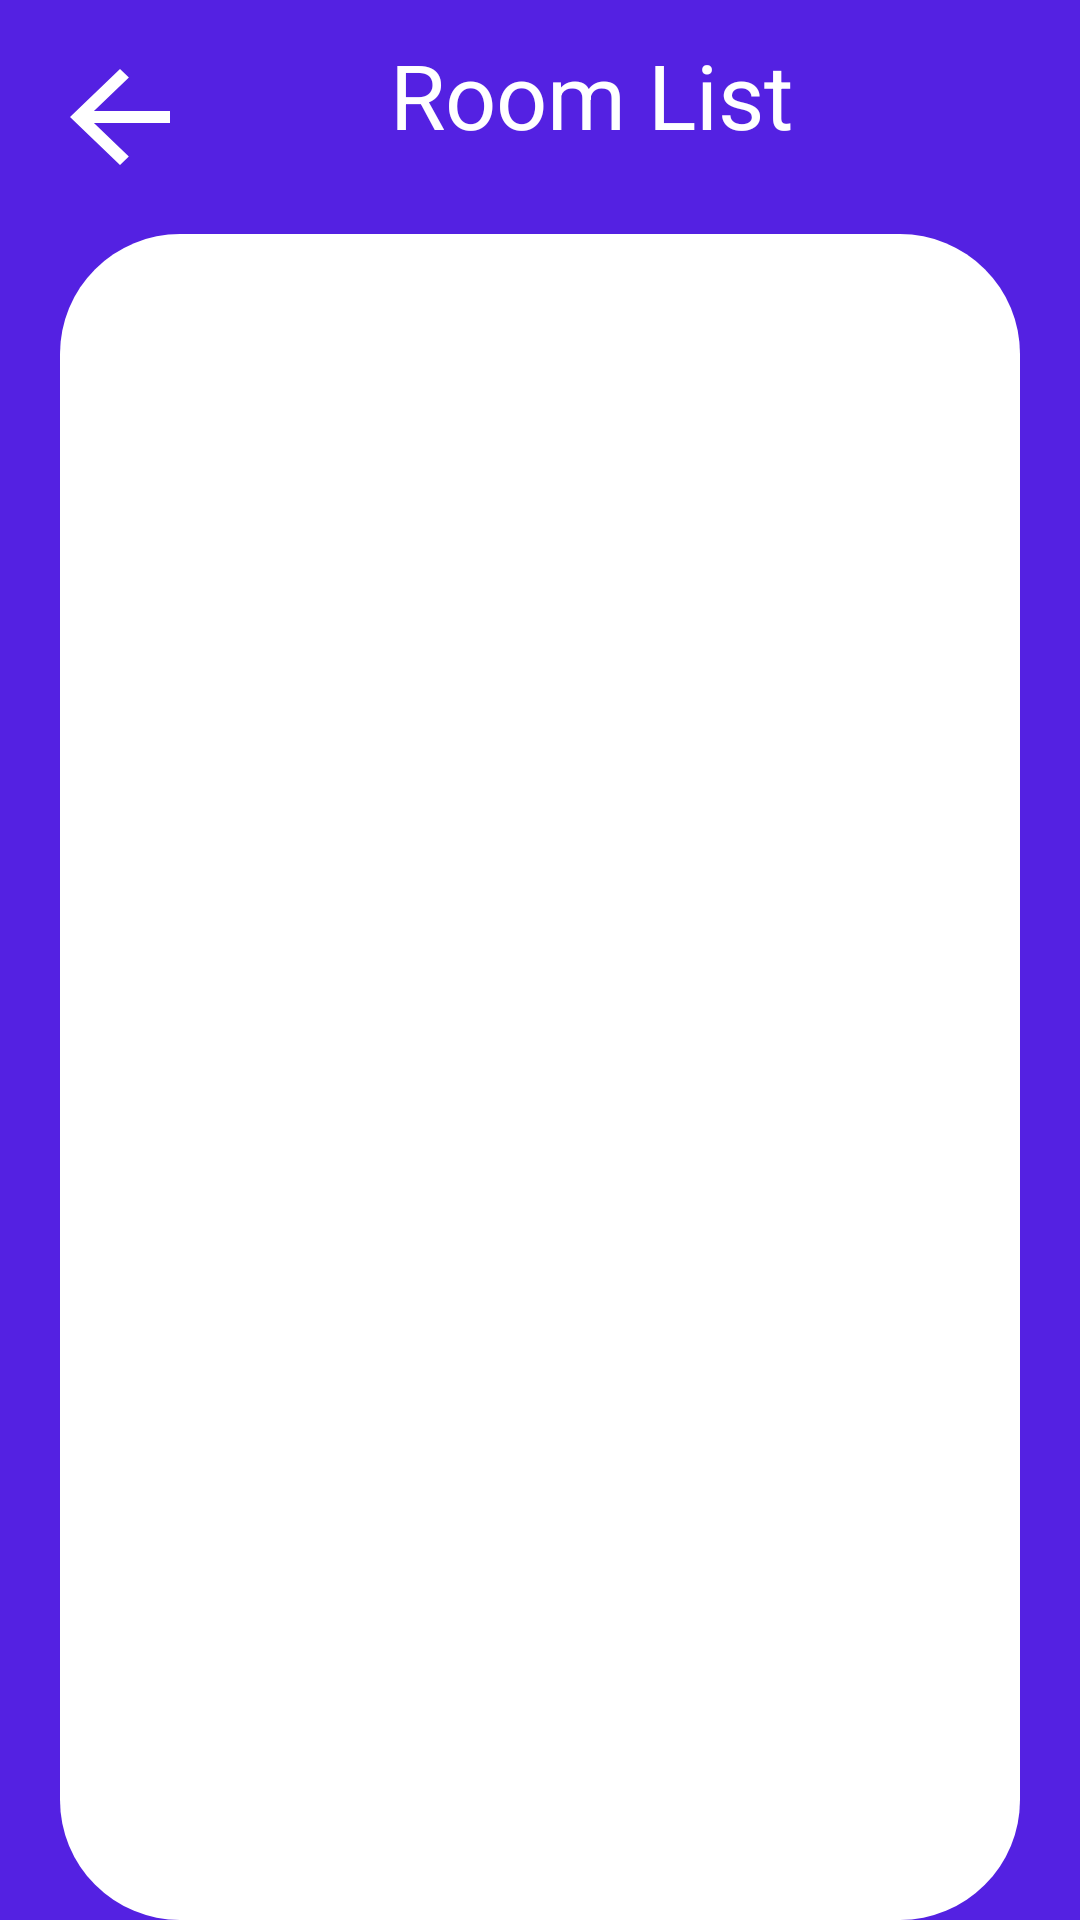

Write the Android layout XML for this screen, with the resource values it uses.
<!-- AndroidManifest.xml: application theme AppTheme -->
<!-- res/layout/activity_available_room_list.xml -->
<?xml version="1.0" encoding="utf-8"?>
<LinearLayout
	xmlns:android="http://schemas.android.com/apk/res/android"
	xmlns:app="http://schemas.android.com/apk/res-auto"
	xmlns:tools="http://schemas.android.com/tools"
	android:layout_width="match_parent"
	android:layout_height="match_parent"
	tools:context=".View.AvailableRoomListActivity"
	android:orientation="vertical"
	android:background="@color/colorPrimary"
	>

	<LinearLayout
		android:layout_width="match_parent"
		android:layout_height="wrap_content"
		android:orientation="horizontal">

		<Button
			android:id="@+id/btnBack"
			android:background="@drawable/black_24dp"
			android:layout_width="50dp"
			android:layout_marginStart="15dp"
			android:layout_marginTop="15dp"
			android:layout_height="wrap_content"
			app:layout_constraintTop_toTopOf="parent"
			app:layout_constraintStart_toStartOf="parent"
			/>

		<TextView
			android:layout_width="200dp"
			android:layout_height="wrap_content"
			android:layout_marginStart="65dp"
			android:layout_gravity="center"
			android:text="Room List"
			android:textColor="@color/white"
			android:textSize="30dp">

		</TextView>

	</LinearLayout>


	<androidx.recyclerview.widget.RecyclerView
		android:background="@drawable/bg_details"
		android:id="@+id/rvAvailableRooms"
		android:layout_width="match_parent"
		android:layout_height="match_parent"
		android:paddingStart="20dp"
		android:paddingEnd="20dp"
		android:paddingTop="20dp"
		android:layout_marginTop="15dp"
		android:layout_marginStart="20dp"
		android:layout_marginEnd="20dp"
		app:layout_constraintTop_toBottomOf="@id/btnBack"
		app:layout_constraintBottom_toBottomOf="parent"
		app:layout_constraintStart_toStartOf="parent"
		app:layout_constraintEnd_toEndOf="parent"
		/>
</LinearLayout>
<!-- resources referenced by this layout -->
<resources>
  <color name="colorPrimary">#5421e2</color>
  <color name="white">#fff </color>
  <!-- drawable bg_details (drawable) -->
  <?xml version="1.0" encoding="utf-8"?>
  <shape xmlns:android="http://schemas.android.com/apk/res/android">
  
      <solid
          android:color="@color/white"/>
  
      <corners
          android:radius="40dp"
          />
  </shape>
  <!-- drawable black_24dp (drawable) -->
  <vector android:alpha="1"
          android:height="24dp"
          android:tint="#FFFFFF"
          android:viewportHeight="24.0"
          android:viewportWidth="24.0"
          android:width="24dp"
          xmlns:android="http://schemas.android.com/apk/res/android">
  
      <path android:fillColor="#FF000000"
            android:pathData="M20,11H7.83l5.59,-5.59L12,4l-8,8 8,8 1.41,-1.41L7.83,13H20v-2z"/>
  </vector>
  <style name="AppTheme" parent="Theme.AppCompat.Light.NoActionBar">
  		
  		<item name="colorPrimary">@color/colorPrimary</item>
  		<item name="colorPrimaryDark">@color/colorPrimaryDark</item>
  		<item name="colorAccent">@color/colorAccent</item>
  	</style>
  <color name="colorPrimaryDark">#4009df</color>
  <color name="colorAccent">#4009df</color>
</resources>
